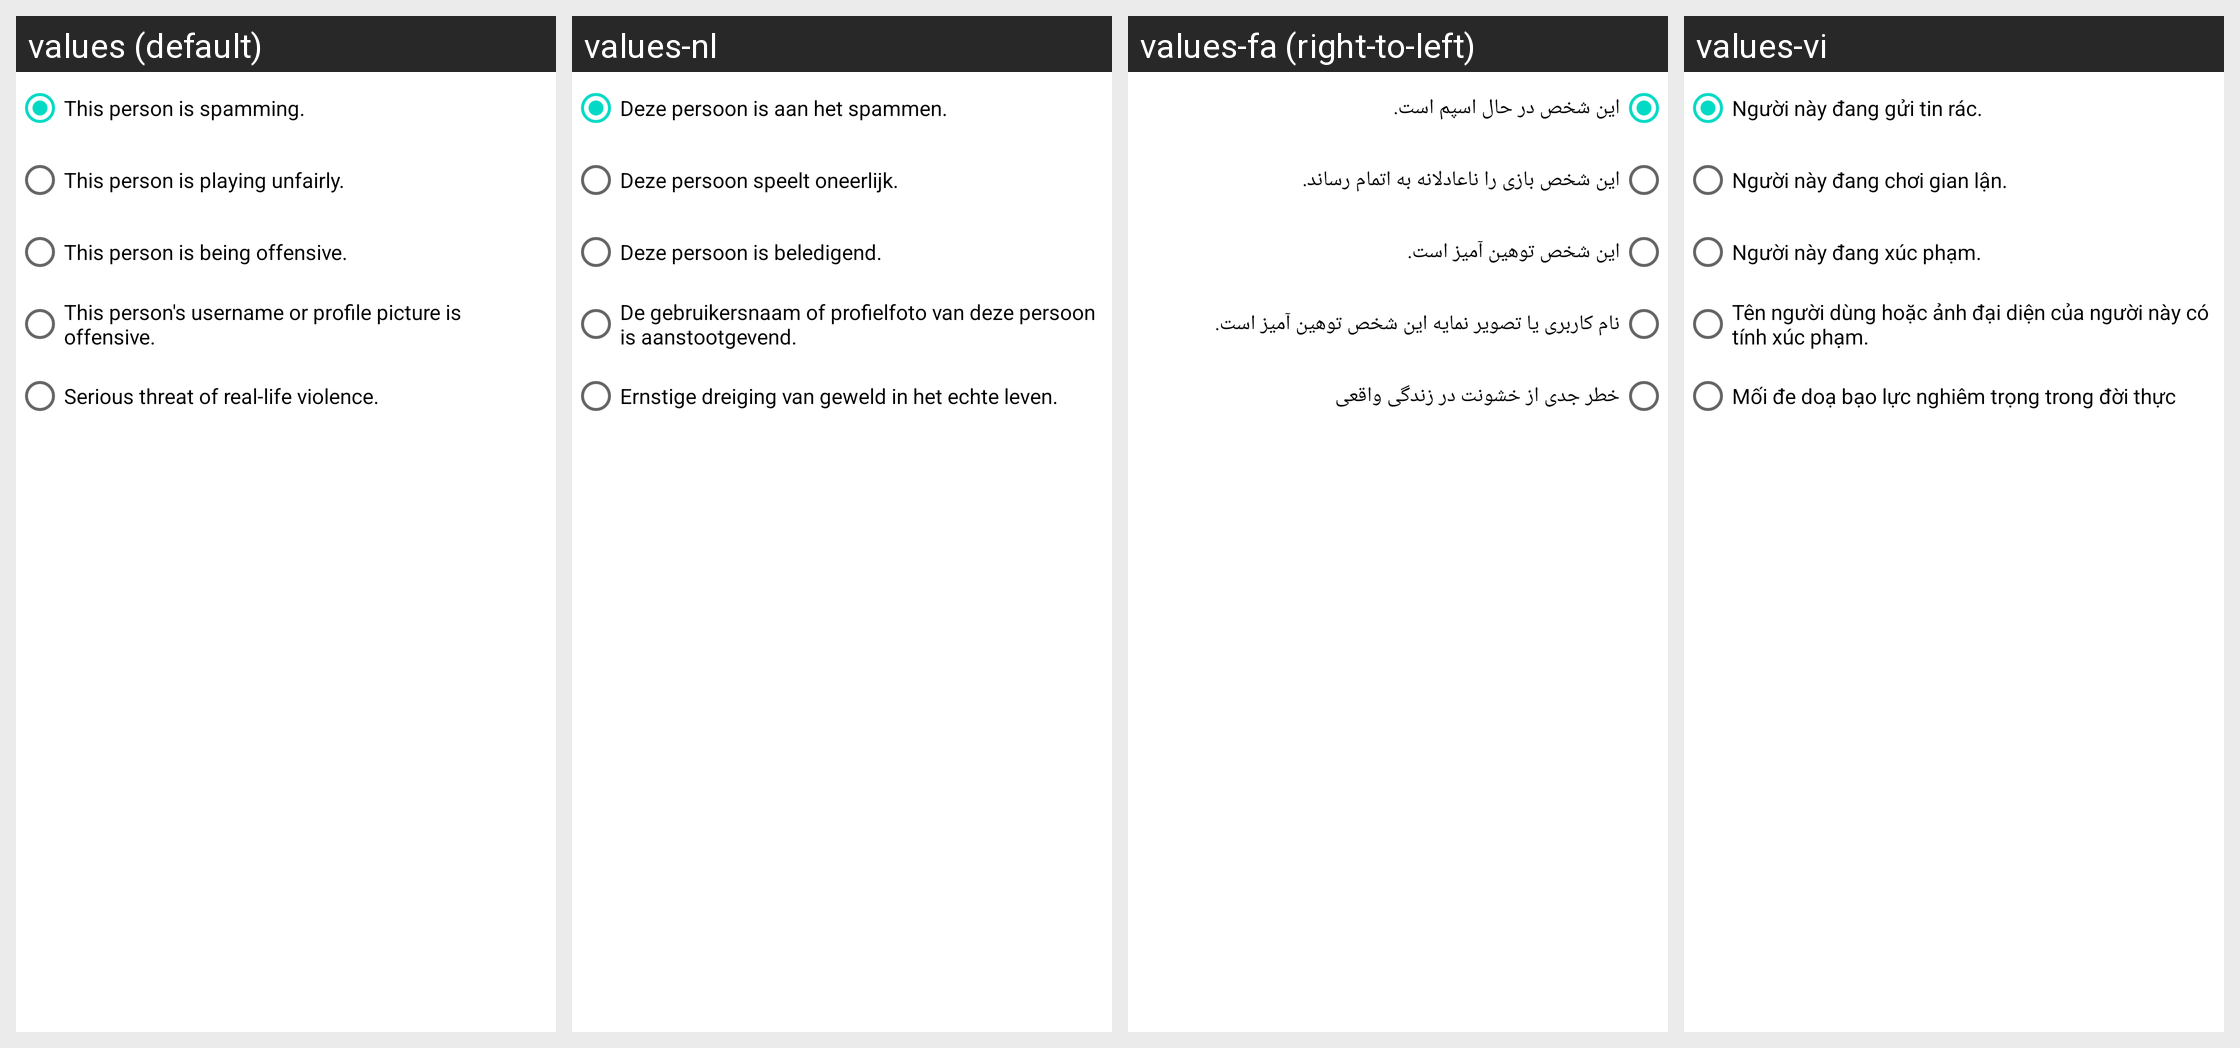

The Android screen above is rendered under several locales of the same app. Produce the string resources it draws, with the default and per-locale values.
Android screen res/layout/partial_report_radio_group.xml rendered under 4 locales, left to right: values (default), values-nl, values-fa (right-to-left), values-vi. Device: Nexus 5 (rendered at 1080×1920; each locale shown at half size, 540×960, under a caption strip naming it); theme AppTheme.Light.
Other locales in the repository, not shown: values-af, values-am, values-ar, values-as, values-az, values-be, values-bg, values-bn, values-bs, values-ca, values-cs, values-da, values-de, values-el, values-en-rAU, values-en-rCA, values-en-rGB, values-en-rXC, values-es, values-es-rUS, values-et, values-eu, values-fi, values-fil, values-fr, values-fr-rCA, values-gl, values-gu, values-hi, values-hr, values-hu, values-hy, values-in, values-is, values-it, values-iw, values-ja, values-ka, values-kk, values-km, values-kn, values-ko, values-ky, values-lo, values-lt, values-lv, values-mk, values-ml, values-mn, values-mr, values-ms, values-my, values-nb, values-ne, values-or, values-pa, values-pl, values-pt, values-pt-rBR, values-pt-rPT, values-ro, values-ru, values-si, values-sk, values-sl, values-sq, values-sr, values-sv, values-sw, values-ta, values-te, values-th, values-tl, values-tr, values-uk, values-ur, values-uz, values-zh-rCN, values-zh-rHK, values-zh-rTW, values-zu.
Strings drawn on this screen, with the default value and each locale's value (text and hints the layout hard-codes, and strings that could not be matched under every locale, appear in the picture but are not listed):

plato_report_reason_spam
  values: This person is spamming.
  values-nl: Deze persoon is aan het spammen.
  values-fa: این شخص در حال اسپم است.
  values-vi: Người này đang gửi tin rác.

plato_report_reason_cheating
  values: This person is playing unfairly.
  values-nl: Deze persoon speelt oneerlijk.
  values-fa: این شخص بازی را ناعادلانه به اتمام رساند.
  values-vi: Người này đang chơi gian lận.

plato_report_reason_offensive
  values: This person is being offensive.
  values-nl: Deze persoon is beledigend.
  values-fa: این شخص توهین آمیز است.
  values-vi: Người này đang xúc phạm.

plato_report_reason_offensive_name
  values: This person's username or profile picture is offensive.
  values-nl: De gebruikersnaam of profielfoto van deze persoon is aanstootgevend.
  values-fa: نام کاربری یا تصویر نمایه این شخص توهین آمیز است.
  values-vi: Tên người dùng hoặc ảnh đại diện của người này có tính xúc phạm.

plato_report_reason_serious_threat
  values: Serious threat of real-life violence.
  values-nl: Ernstige dreiging van geweld in het echte leven.
  values-fa: خطر جدی از خشونت در زندگی واقعی
  values-vi: Mối đe doạ bạo lực nghiêm trọng trong đời thực
